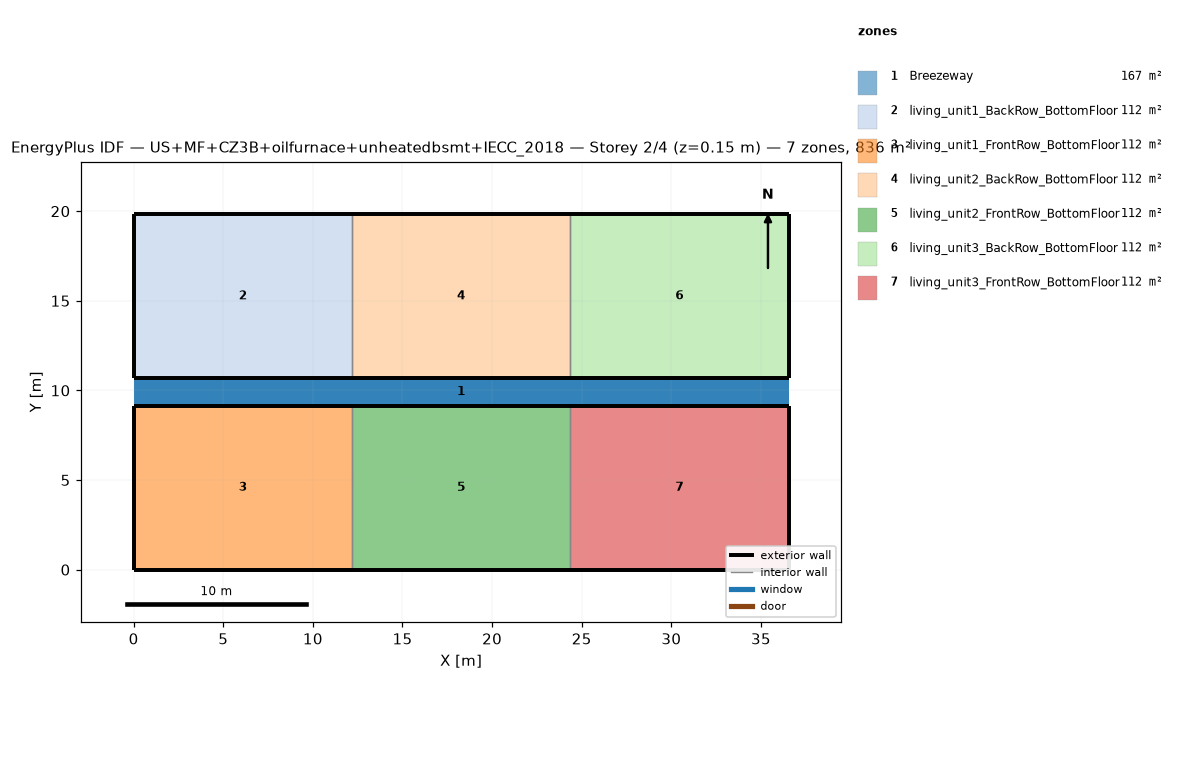
=== STOREY PLAN SPEC (per zone: floor XY polygon, exterior-wall plan segments, windows/doors) ===
zone 1: Breezeway  (167.0 m²)
  floor: (36.54, 9.16) (0.00, 9.16) (0.00, 10.68) (36.54, 10.68)
  floor: (36.54, 9.16) (0.00, 9.16) (0.00, 10.68) (36.54, 10.68)
  floor: (36.54, 9.16) (0.00, 9.16) (0.00, 10.68) (36.54, 10.68)
zone 2: living_unit1_BackRow_BottomFloor  (111.5 m²)
  floor: (12.18, 10.68) (0.00, 10.68) (0.00, 19.84) (12.18, 19.84)
  exterior wall: (0.00, 10.68) – (12.18, 10.68)  [12.2 m]
  exterior wall: (12.18, 19.84) – (0.00, 19.84)  [12.2 m]
  exterior wall: (0.00, 19.84) – (0.00, 10.68)  [9.2 m]
  interior walls: 1
zone 3: living_unit1_FrontRow_BottomFloor  (111.5 m²)
  floor: (12.18, 0.00) (0.00, 0.00) (0.00, 9.16) (12.18, 9.16)
  exterior wall: (0.00, 0.00) – (12.18, 0.00)  [12.2 m]
  exterior wall: (12.18, 9.16) – (0.00, 9.16)  [12.2 m]
  exterior wall: (0.00, 9.16) – (0.00, 0.00)  [9.2 m]
  interior walls: 1
zone 4: living_unit2_BackRow_BottomFloor  (111.5 m²)
  floor: (24.36, 10.68) (12.18, 10.68) (12.18, 19.84) (24.36, 19.84)
  exterior wall: (12.18, 10.68) – (24.36, 10.68)  [12.2 m]
  exterior wall: (24.36, 19.84) – (12.18, 19.84)  [12.2 m]
  interior walls: 2
zone 5: living_unit2_FrontRow_BottomFloor  (111.5 m²)
  floor: (24.36, 0.00) (12.18, 0.00) (12.18, 9.16) (24.36, 9.16)
  exterior wall: (12.18, 0.00) – (24.36, 0.00)  [12.2 m]
  exterior wall: (24.36, 9.16) – (12.18, 9.16)  [12.2 m]
  interior walls: 2
zone 6: living_unit3_BackRow_BottomFloor  (111.5 m²)
  floor: (36.54, 10.68) (24.36, 10.68) (24.36, 19.84) (36.54, 19.84)
  exterior wall: (24.36, 10.68) – (36.54, 10.68)  [12.2 m]
  exterior wall: (36.54, 10.68) – (36.54, 19.84)  [9.2 m]
  exterior wall: (36.54, 19.84) – (24.36, 19.84)  [12.2 m]
  interior walls: 1
zone 7: living_unit3_FrontRow_BottomFloor  (111.5 m²)
  floor: (36.54, 0.00) (24.36, 0.00) (24.36, 9.16) (36.54, 9.16)
  exterior wall: (24.36, 0.00) – (36.54, 0.00)  [12.2 m]
  exterior wall: (36.54, 0.00) – (36.54, 9.16)  [9.2 m]
  exterior wall: (36.54, 9.16) – (24.36, 9.16)  [12.2 m]
  interior walls: 1

=== DERIVED (storey summary) ===
Building: US+MF+CZ3B+oilfurnace+unheatedbsmt+IECC_2018
Storey: 2 of 4  (floor level z = 0.15 m)
Storey gross floor area: 836.2 m²
Zones on this storey: 7
  - Breezeway: floor 167.0 m²
  - living_unit1_BackRow_BottomFloor: floor 111.5 m²; exterior wall 33.5 m (86.9 m²); WWR 0.0%
  - living_unit1_FrontRow_BottomFloor: floor 111.5 m²; exterior wall 33.5 m (86.9 m²); WWR 0.0%
  - living_unit2_BackRow_BottomFloor: floor 111.5 m²; exterior wall 24.4 m (63.1 m²); WWR 0.0%
  - living_unit2_FrontRow_BottomFloor: floor 111.5 m²; exterior wall 24.4 m (63.1 m²); WWR 0.0%
  - living_unit3_BackRow_BottomFloor: floor 111.5 m²; exterior wall 33.5 m (86.9 m²); WWR 0.0%
  - living_unit3_FrontRow_BottomFloor: floor 111.5 m²; exterior wall 33.5 m (86.9 m²); WWR 0.0%
Zone adjacency (shared interzone walls):
  - living_unit1_BackRow_BottomFloor ↔ living_unit2_BackRow_BottomFloor
  - living_unit1_FrontRow_BottomFloor ↔ living_unit2_FrontRow_BottomFloor
  - living_unit2_BackRow_BottomFloor ↔ living_unit3_BackRow_BottomFloor
  - living_unit2_FrontRow_BottomFloor ↔ living_unit3_FrontRow_BottomFloor